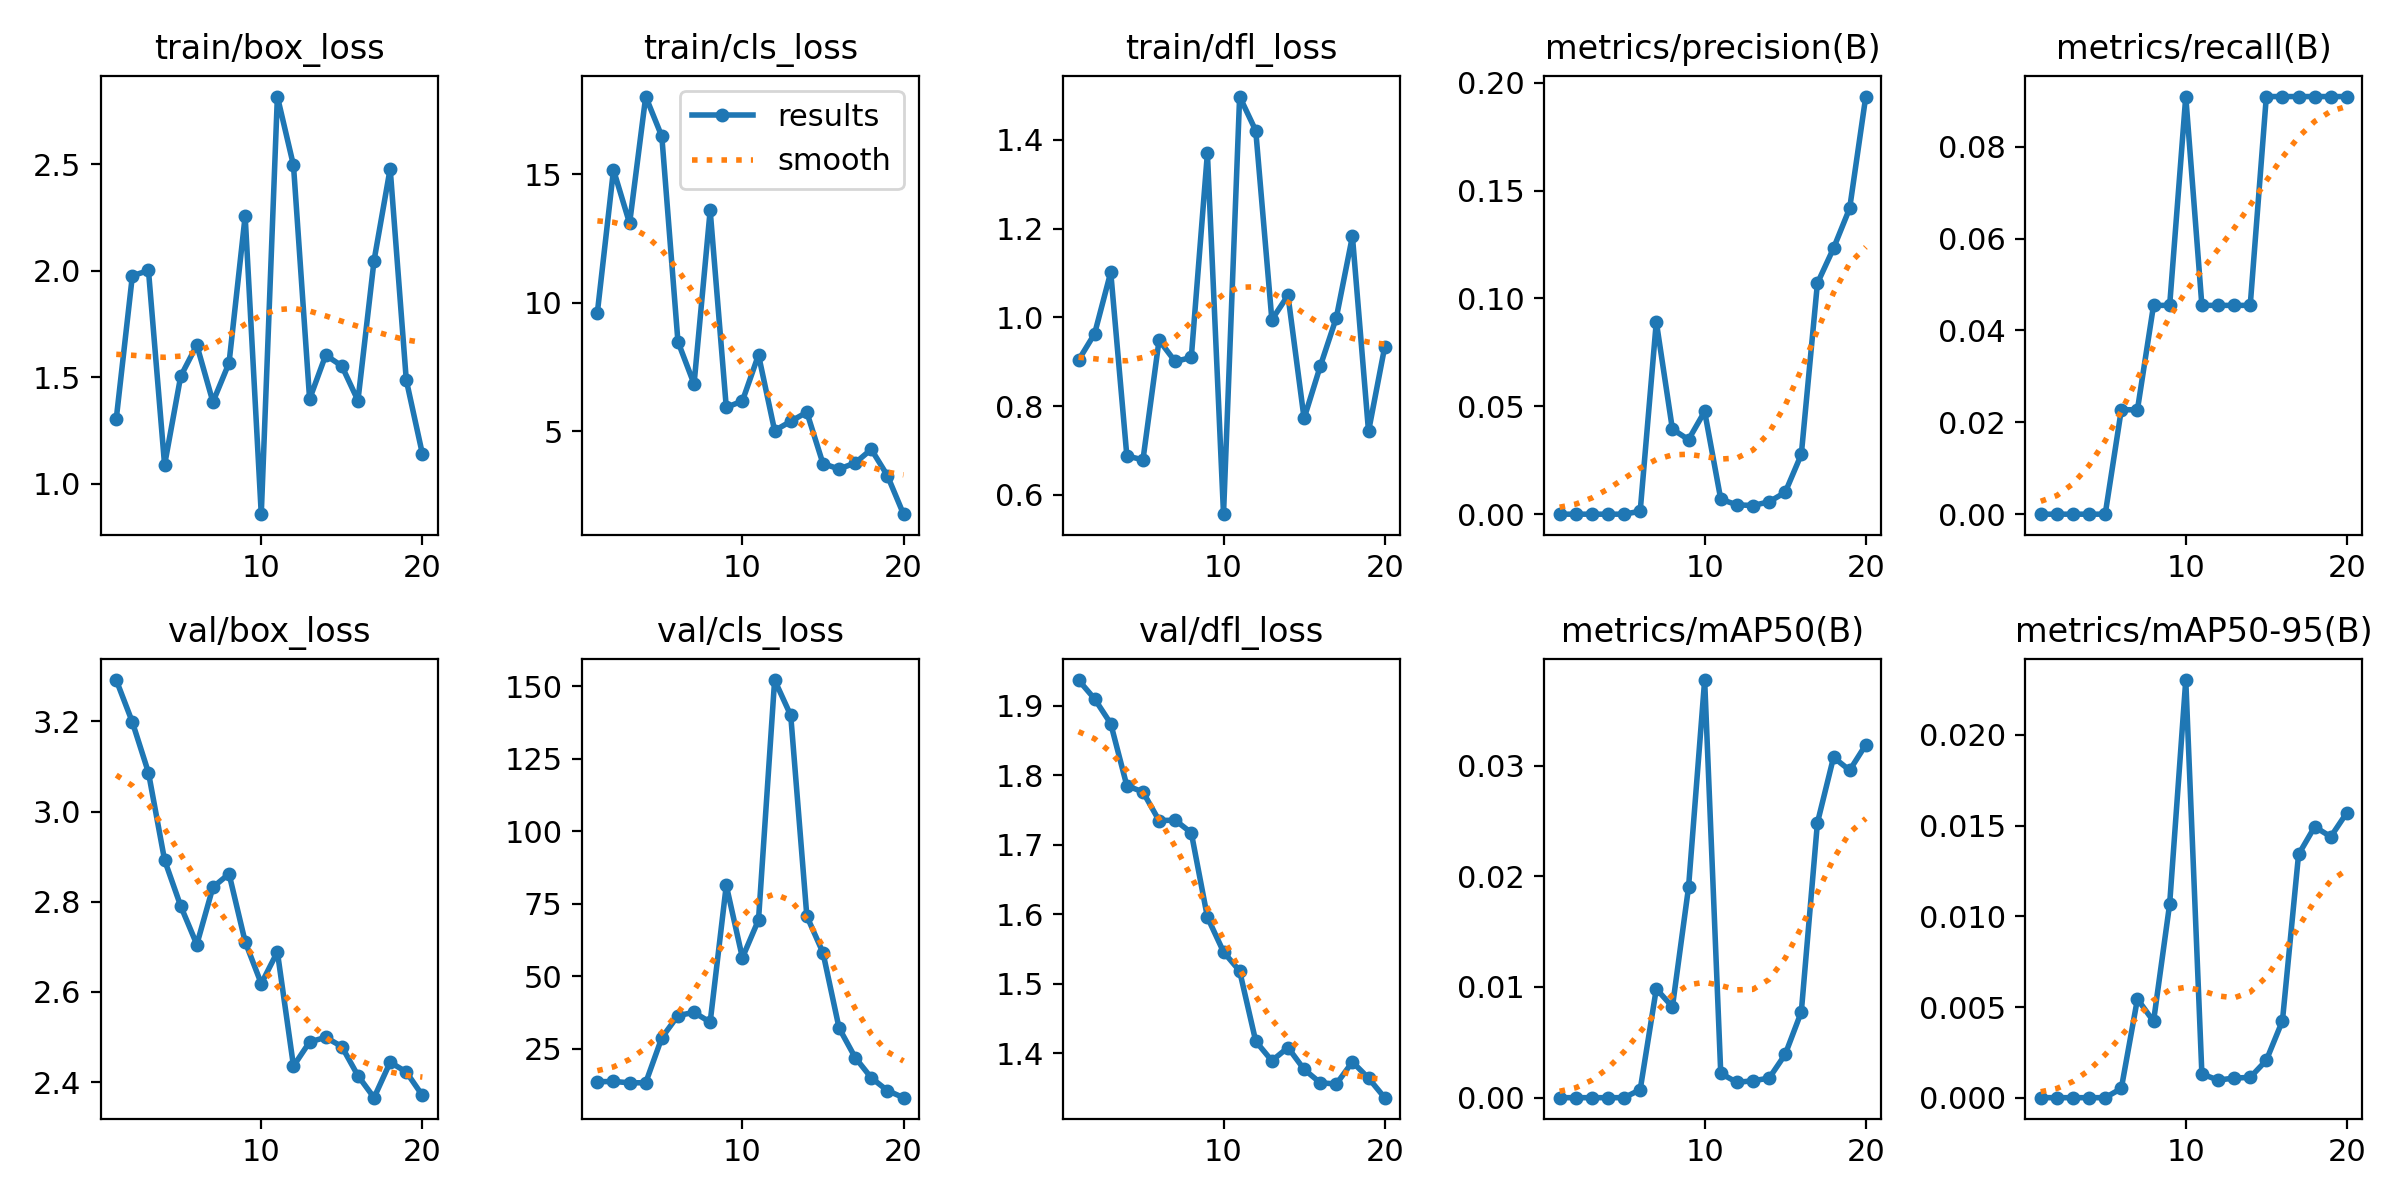

Values plotted in this chart, from the file beside it:
epoch, train/box_loss, train/cls_loss, train/dfl_loss, metrics/precision(B), metrics/recall(B), metrics/mAP50(B), metrics/mAP50-95(B), val/box_loss, val/cls_loss, val/dfl_loss, lr/pg0, lr/pg1, lr/pg2
1, 1.303, 9.615, 0.9033, 0, 0, 0, 0, 3.291, 13.58, 1.937, 1.667e-05, 1.667e-05, 1.667e-05
2, 1.976, 15.17, 0.963, 0, 0, 0, 0, 3.198, 13.68, 1.91, 4.7535e-05, 4.7535e-05, 4.7535e-05
3, 2.001, 13.09, 1.102, 0, 0, 0, 0, 3.086, 13.21, 1.874, 7.5098e-05, 7.5098e-05, 7.5098e-05
4, 1.087, 18.02, 0.6876, 0, 0, 0, 0, 2.892, 13.23, 1.785, 9.9362e-05, 9.9362e-05, 9.9362e-05
5, 1.504, 16.47, 0.6787, 0, 0, 0, 0, 2.791, 28.75, 1.776, 0.0001203, 0.0001203, 0.0001203
6, 1.65, 8.482, 0.9484, 0.00137, 0.02273, 0.00072, 0.00051, 2.705, 36.4, 1.735, 0.000138, 0.000138, 0.000138
7, 1.383, 6.831, 0.9004, 0.08919, 0.02273, 0.00983, 0.00544, 2.832, 37.52, 1.735, 0.0001523, 0.0001523, 0.0001523
8, 1.566, 13.59, 0.9095, 0.03941, 0.04545, 0.0082, 0.00421, 2.862, 34.13, 1.717, 0.0001634, 0.0001634, 0.0001634
9, 2.256, 5.924, 1.37, 0.03456, 0.04545, 0.01899, 0.01068, 2.711, 81.37, 1.596, 0.0001712, 0.0001712, 0.0001712
10, 0.856, 6.169, 0.5563, 0.04762, 0.09091, 0.03772, 0.02303, 2.618, 56.36, 1.546, 0.0001756, 0.0001756, 0.0001756
11, 2.818, 7.965, 1.497, 0.00694, 0.04545, 0.0022, 0.00131, 2.689, 69.4, 1.518, 0.0001768, 0.0001768, 0.0001768
12, 2.494, 5.018, 1.421, 0.00432, 0.04545, 0.00138, 0.00097, 2.436, 152.2, 1.417, 0.0001746, 0.0001746, 0.0001746
13, 1.397, 5.379, 0.9946, 0.00402, 0.04545, 0.00153, 0.00108, 2.489, 140, 1.389, 0.0001692, 0.0001692, 0.0001692
14, 1.603, 5.734, 1.049, 0.00573, 0.04545, 0.00176, 0.00112, 2.499, 70.71, 1.409, 0.0001605, 0.0001605, 0.0001605
15, 1.552, 3.735, 0.772, 0.01012, 0.09091, 0.00391, 0.00206, 2.479, 58.13, 1.377, 0.0001484, 0.0001484, 0.0001484
16, 1.39, 3.523, 0.8892, 0.02773, 0.09091, 0.00775, 0.00424, 2.414, 32.13, 1.358, 0.0001331, 0.0001331, 0.0001331
17, 2.047, 3.759, 0.9989, 0.1071, 0.09091, 0.02483, 0.01341, 2.366, 21.93, 1.356, 0.0001144, 0.0001144, 0.0001144
18, 2.479, 4.29, 1.183, 0.1233, 0.09091, 0.03074, 0.01494, 2.444, 14.93, 1.388, 9.2477e-05, 9.2477e-05, 9.2477e-05
19, 1.486, 3.266, 0.7428, 0.1418, 0.09091, 0.02957, 0.01439, 2.423, 10.53, 1.365, 6.723e-05, 6.723e-05, 6.723e-05
20, 1.139, 1.765, 0.9325, 0.1936, 0.09091, 0.03187, 0.01572, 2.371, 8.082, 1.336, 3.8683e-05, 3.8683e-05, 3.8683e-05
